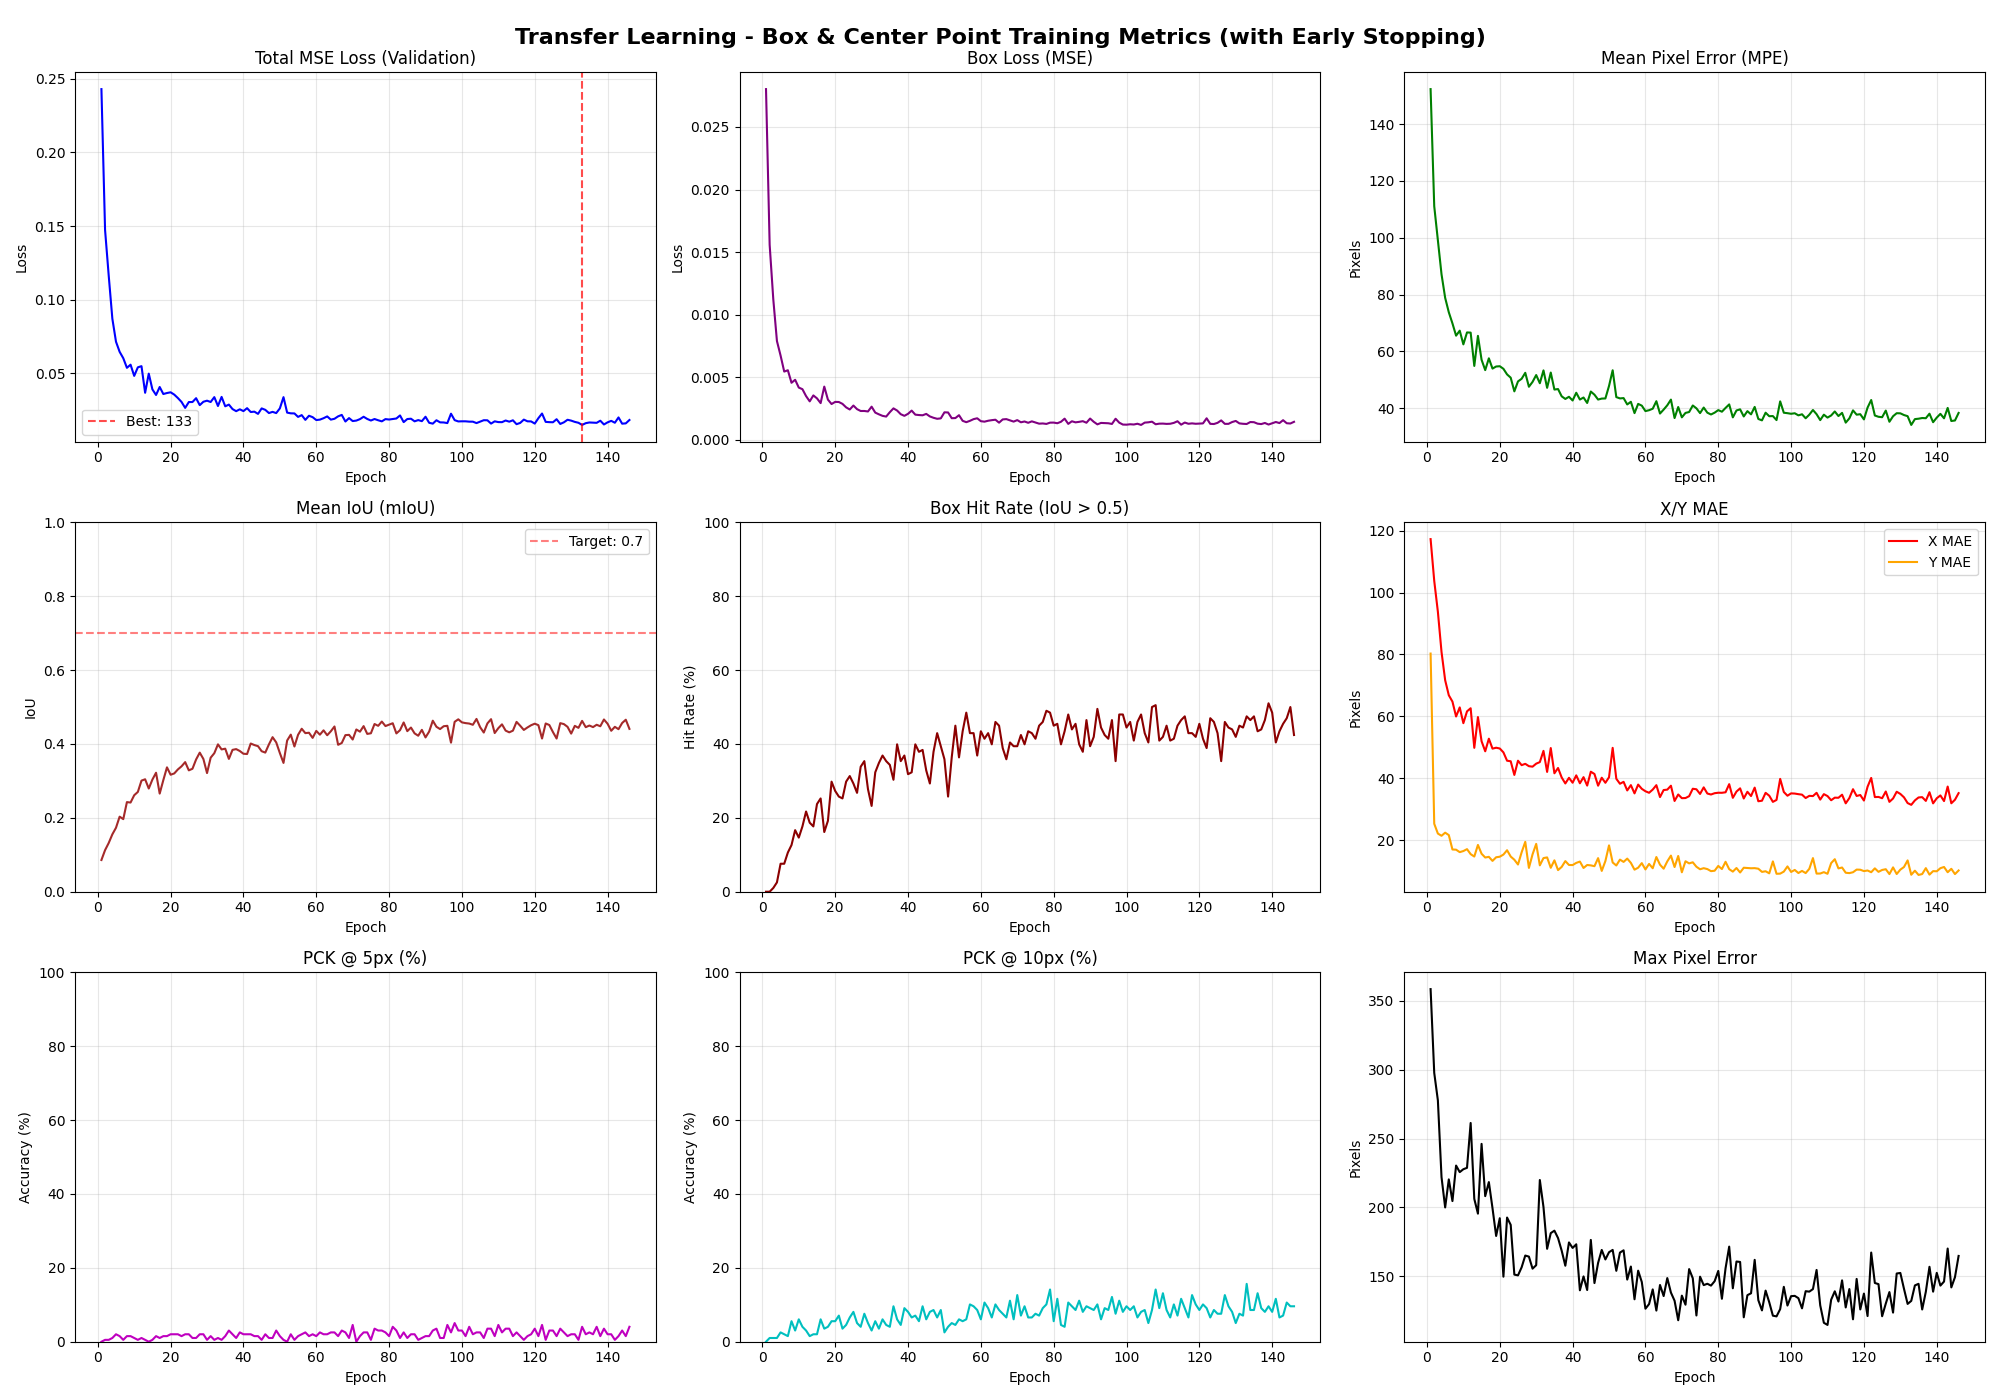

Values plotted in this chart, from the file beside it:
136, 0.024381, 0.001716, 0.4498, 46.07, 41.51, 37.45, 12.11, 4.19, 10.41, 249.77, 0.016661, 0.001294, 0.4457, 43.43, 36.56, 33.95, 9.13, 2.02, 13.13, 125.84
137, 0.02266, 0.001523, 0.4458, 43.78, 42.18, 36.64, 14.73, 1.78, 6.73, 237.4, 0.01651, 0.001262, 0.4519, 43.94, 36.49, 32.74, 11.04, 4.04, 9.09, 138.7
138, 0.02643, 0.001771, 0.4322, 42.39, 44.55, 40.04, 13.56, 2.16, 7.87, 255.6, 0.01794, 0.001351, 0.4480, 46.46, 38.08, 35.55, 8.94, 1.52, 8.08, 156.8
139, 0.02525, 0.001745, 0.4418, 43.02, 42.54, 38.17, 12.85, 1.40, 7.61, 257.9, 0.01539, 0.001225, 0.4663, 51.01, 35.09, 31.95, 10.08, 3.54, 9.60, 138.8
140, 0.02613, 0.001809, 0.4355, 42.77, 43.68, 38.90, 13.83, 1.52, 8.76, 274.6, 0.01683, 0.001330, 0.4547, 48.48, 36.70, 33.59, 10.03, 2.02, 8.08, 152.5
141, 0.02515, 0.001786, 0.4359, 42.64, 43.45, 39.02, 13.25, 2.54, 6.60, 263.7, 0.01786, 0.001428, 0.4357, 40.40, 38.03, 34.51, 11.03, 2.02, 11.62, 143.2
142, 0.02584, 0.001729, 0.4383, 43.40, 43.48, 37.73, 14.84, 1.40, 7.74, 249.4, 0.01657, 0.001344, 0.4464, 43.43, 36.46, 32.69, 11.41, 0.51, 6.57, 146.2
143, 0.02934, 0.001907, 0.4227, 41.12, 46.66, 42.14, 13.00, 2.79, 8.25, 362.8, 0.02017, 0.001573, 0.4400, 45.45, 40.11, 37.37, 9.72, 1.52, 7.07, 170.1
144, 0.02832, 0.001900, 0.4347, 41.50, 44.85, 39.73, 13.88, 2.03, 7.11, 263, 0.01593, 0.001329, 0.4567, 46.97, 35.51, 31.97, 10.83, 3.03, 10.61, 141.9
145, 0.02395, 0.001658, 0.4474, 44.16, 42.28, 38.28, 12.14, 3.05, 9.77, 203, 0.01614, 0.001308, 0.4656, 50.00, 35.69, 33.11, 9.12, 1.52, 9.60, 149.3
146, 0.02822, 0.001904, 0.4175, 38.45, 45.88, 41.78, 12.68, 2.79, 7.99, 318.3, 0.01842, 0.001443, 0.4408, 42.42, 38.35, 35.25, 10.29, 4.04, 9.60, 164.8
